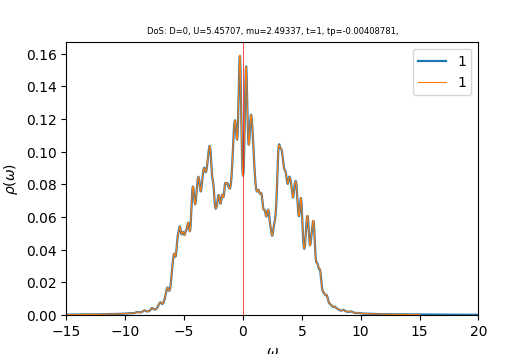

Data behind this chart, as committed beside it:
w	up_1	down_1	cumul_up_1	cumul_down_1	
-15	0.0002448	0.0002609	0	0
-14.96	0.0002461	0.0002624	8.62245e-06	9.19206e-06
-14.93	0.0002475	0.0002639	1.72924e-05	1.8438e-05
-14.89	0.0002488	0.0002655	2.60105e-05	2.77389e-05
-14.86	0.0002502	0.0002671	3.47774e-05	3.70954e-05
-14.82	0.0002516	0.0002687	4.35938e-05	4.65081e-05
-14.79	0.0002531	0.0002703	5.24604e-05	5.59772e-05
-14.75	0.0002545	0.0002719	6.13776e-05	6.55026e-05
-14.72	0.000256	0.0002735	7.03457e-05	7.50843e-05
-14.68	0.0002574	0.0002751	7.93651e-05	8.47229e-05
-14.65	0.0002589	0.0002768	8.84359e-05	9.44191e-05
-14.61	0.0002604	0.0002784	9.75589e-05	0.0001042
-14.58	0.0002619	0.0002802	0.0001067	0.000114
-14.54	0.0002634	0.0002819	0.000116	0.0001239
-14.51	0.000265	0.0002838	0.0001252	0.0001338
-14.47	0.0002666	0.0002856	0.0001346	0.0001438
-14.44	0.0002682	0.0002875	0.000144	0.0001539
-14.4	0.0002698	0.0002894	0.0001534	0.000164
-14.37	0.0002715	0.0002912	0.0001629	0.0001742
-14.33	0.0002731	0.000293	0.0001725	0.0001845
-14.3	0.0002747	0.0002948	0.0001821	0.0001948
-14.26	0.0002763	0.0002967	0.0001918	0.0002052
-14.23	0.000278	0.0002986	0.0002016	0.0002157
-14.19	0.0002796	0.0003005	0.0002114	0.0002262
-14.16	0.0002813	0.0003024	0.0002212	0.0002368
-14.12	0.0002831	0.0003043	0.0002311	0.0002475
-14.09	0.0002848	0.0003062	0.0002411	0.0002582
-14.05	0.0002866	0.0003081	0.0002511	0.000269
-14.02	0.0002883	0.0003101	0.0002612	0.0002799
-13.98	0.00029	0.0003121	0.0002714	0.0002908
-13.95	0.0002918	0.0003141	0.0002816	0.0003018
-13.91	0.0002936	0.0003163	0.0002919	0.0003129
-13.88	0.0002954	0.0003186	0.0003023	0.000324
-13.84	0.0002973	0.000321	0.0003127	0.0003353
-13.81	0.0002992	0.0003235	0.0003232	0.0003466
-13.77	0.0003013	0.000326	0.0003337	0.000358
-13.74	0.0003033	0.0003284	0.0003444	0.0003695
-13.7	0.0003055	0.0003307	0.0003551	0.0003811
-13.67	0.0003077	0.0003329	0.0003658	0.0003928
-13.63	0.0003099	0.0003351	0.0003767	0.0004045
-13.6	0.0003121	0.0003372	0.0003876	0.0004163
-13.56	0.0003142	0.0003392	0.0003986	0.0004282
-13.53	0.0003162	0.0003412	0.0004097	0.0004402
-13.49	0.0003183	0.0003433	0.0004209	0.0004522
-13.46	0.0003204	0.0003456	0.0004321	0.0004643
-13.42	0.0003225	0.000348	0.0004434	0.0004765
-13.39	0.0003245	0.0003505	0.0004548	0.0004888
-13.35	0.0003265	0.000353	0.0004662	0.0005012
-13.32	0.0003284	0.0003555	0.0004777	0.0005136
-13.28	0.0003303	0.0003579	0.0004893	0.0005262
-13.25	0.0003323	0.0003603	0.0005009	0.0005388
-13.21	0.0003344	0.0003628	0.0005126	0.0005515
-13.18	0.0003366	0.0003653	0.0005244	0.0005643
-13.14	0.0003389	0.0003681	0.0005363	0.0005772
-13.11	0.0003413	0.000371	0.0005483	0.0005902
-13.07	0.0003438	0.0003741	0.0005603	0.0006033
-13.04	0.0003465	0.0003775	0.0005724	0.0006165
-13	0.0003492	0.000381	0.0005847	0.0006299
-12.97	0.0003521	0.0003847	0.000597	0.0006433
-12.93	0.0003552	0.0003885	0.0006095	0.0006569
... 940 more rows
